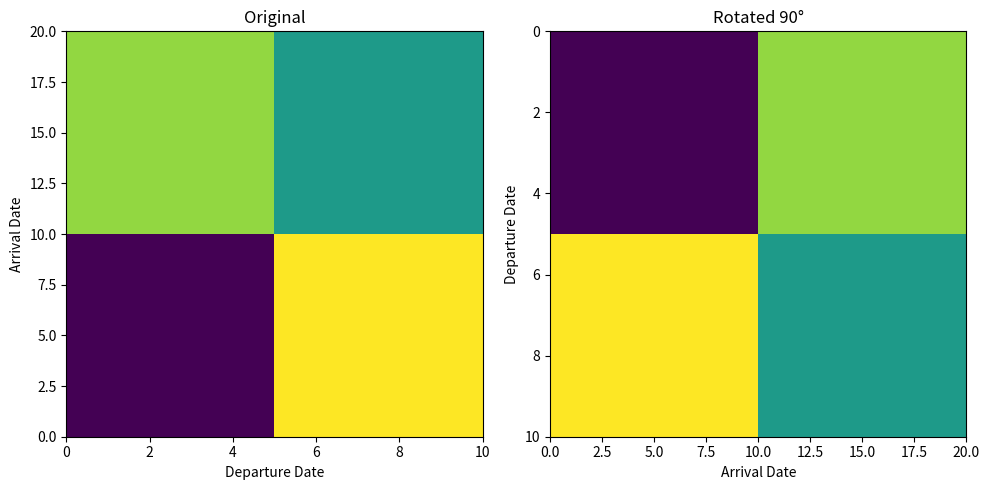

Generate this figure with matplotlib:
import matplotlib.pyplot as plt
import numpy as np

# Example data
Z = np.random.rand(2, 2)
departure_dates = np.linspace(0, 10, 10)
arrival_dates = np.linspace(0, 20, 10)

# Plot 1: Original
plt.figure(figsize=(10, 5))
plt.subplot(1, 2, 1)
plt.imshow(Z, extent=[departure_dates[0], departure_dates[-1],
                      arrival_dates[0], arrival_dates[-1]],
           aspect='auto', origin='lower')
plt.xlabel("Departure Date")
plt.ylabel("Arrival Date")
plt.title("Original")

# Plot 2: Rotated 90 degrees counterclockwise
plt.subplot(1, 2, 2)
Z_rotated = np.rot90(Z)  # Rotate the matrix 90°
plt.imshow(Z_rotated, extent=[arrival_dates[0], arrival_dates[-1],
                               departure_dates[-1], departure_dates[0]],
           aspect='auto', origin='lower')
plt.xlabel("Arrival Date")
plt.ylabel("Departure Date")
plt.title("Rotated 90°")

plt.tight_layout()
plt.show()
